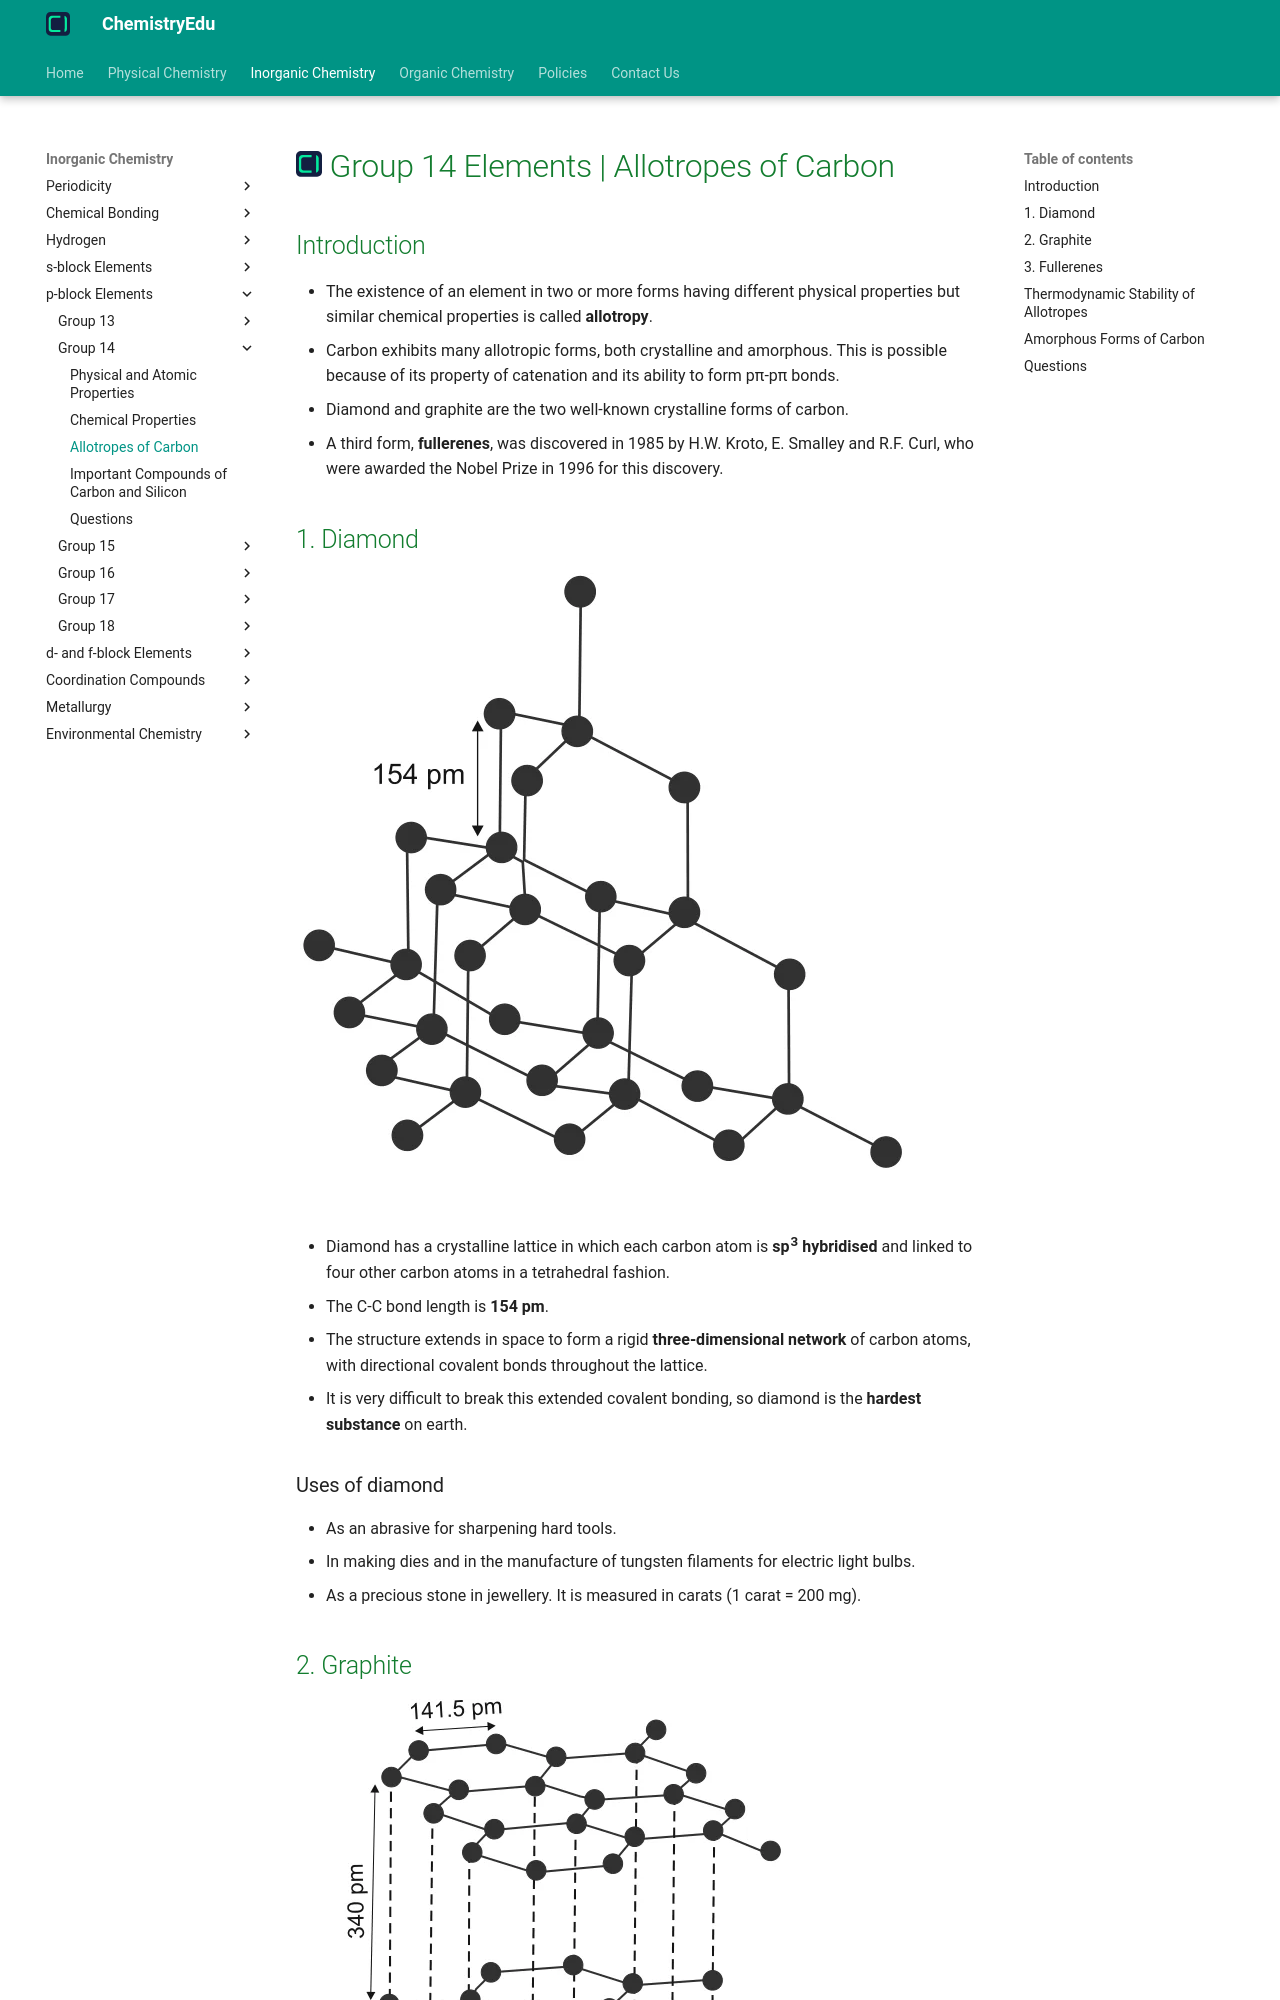

repository: KingChampion36/chemistryedu · page: inorganic-chemistry/p-block-elements/group-14/allotropes-of-carbon/index.html · generator: mkdocs

---
title: Group 14 Elements | Allotropes of Carbon
description: Carbon exhibits many allotropic forms, both crystalline and amorphous. Diamond, graphite and fullerenes are the important crystalline allotropes of carbon.
---

# [![ChemistryEdu Logo](../../../images/favicon.svg){ align=left, width=3.8% }](../../../index.md)  Group 14 Elements | Allotropes of Carbon

## Introduction

* The existence of an element in two or more forms having different physical properties but similar chemical properties is called **allotropy**.
* Carbon exhibits many allotropic forms, both crystalline and amorphous. This is possible because of its property of catenation and its ability to form pπ-pπ bonds.
* Diamond and graphite are the two well-known crystalline forms of carbon.
* A third form, **fullerenes**, was discovered in 1985 by H.W. Kroto, E. Smalley and R.F. Curl, who were awarded the Nobel Prize in 1996 for this discovery.

## 1. Diamond

![Structure of diamond](images/diamond.webp){loading=lazy}

* Diamond has a crystalline lattice in which each carbon atom is **sp<sup>3</sup> hybridised** and linked to four other carbon atoms in a tetrahedral fashion.
* The C-C bond length is **154 pm**.
* The structure extends in space to form a rigid **three-dimensional network** of carbon atoms, with directional covalent bonds throughout the lattice.
* It is very difficult to break this extended covalent bonding, so diamond is the **hardest substance** on earth.

### Uses of diamond

* As an abrasive for sharpening hard tools.
* In making dies and in the manufacture of tungsten filaments for electric light bulbs.
* As a precious stone in jewellery. It is measured in carats (1 carat = 200 mg).

## 2. Graphite

![Structure of graphite](images/graphite.webp){loading=lazy}

* Graphite has a **layered structure**. Each layer is made up of planar hexagonal rings of carbon atoms.
* The C-C bond length within a layer is **141.5 pm**, and the distance between two layers is **340 pm**.
* The layers are held together by weak **van der Waals forces**.
* Each carbon atom in a hexagonal ring is **sp<sup>2</sup> hybridised** and forms three sigma bonds with three neighbouring carbon atoms. The fourth electron forms a π bond.
* These π electrons are **delocalised** over the whole sheet. Since the electrons are mobile, graphite **conducts electricity** along the sheet.
* Graphite cleaves easily between the layers, so it is very soft and slippery.
